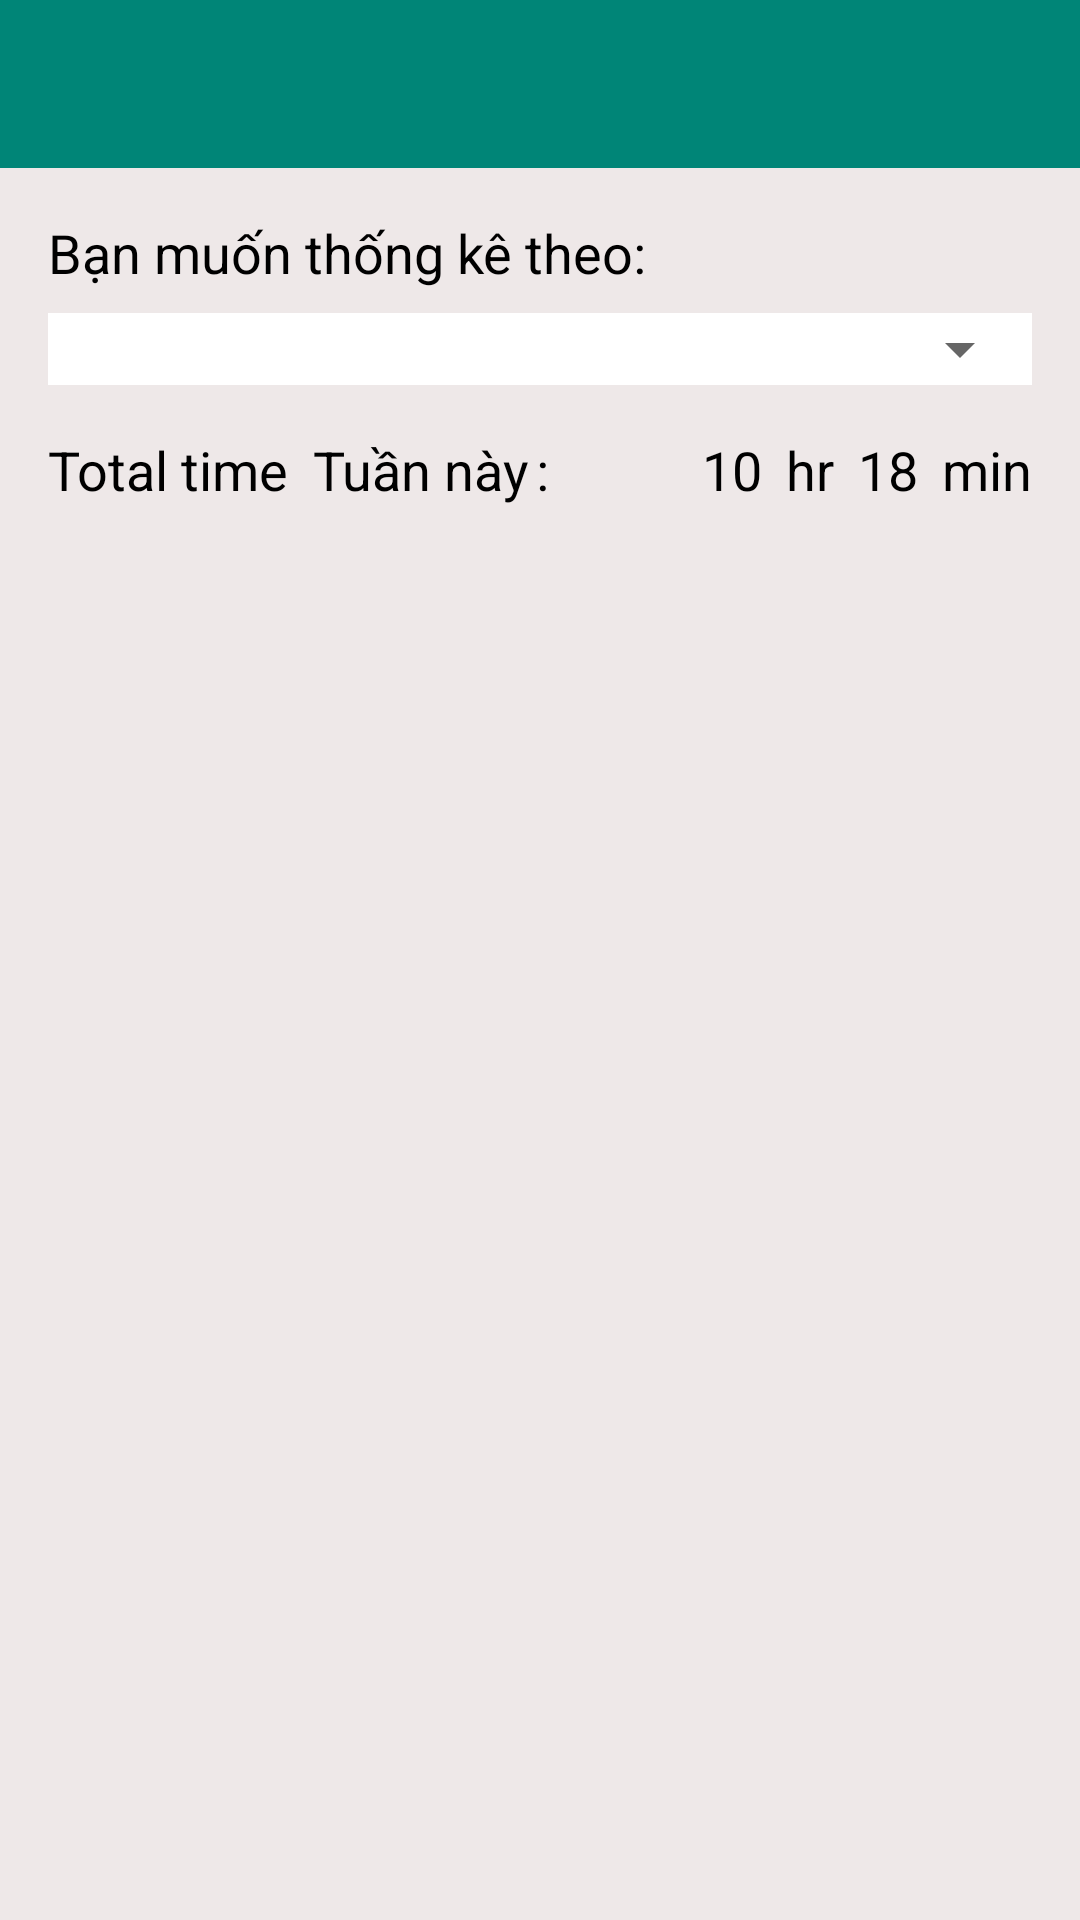

This screen was rendered from an Android layout file. Write that file and the resources it references.
<!-- AndroidManifest.xml: activity theme AppTheme.NoActionBar -->
<!-- res/layout/activity_statistical.xml -->
<?xml version="1.0" encoding="utf-8"?>

<android.support.constraint.ConstraintLayout xmlns:android="http://schemas.android.com/apk/res/android"
    xmlns:tools="http://schemas.android.com/tools"
    android:layout_width="match_parent"
    android:layout_height="match_parent"
    android:background="@color/colorGrayLight"
    xmlns:app="http://schemas.android.com/apk/res-auto">

    <android.support.design.widget.AppBarLayout
        android:id="@+id/appBarLayout"
        android:layout_width="match_parent"
        android:layout_height="wrap_content"
        android:theme="@style/AppTheme.AppBarOverlay"
        app:layout_constraintEnd_toEndOf="parent"
        app:layout_constraintStart_toStartOf="parent"
        app:layout_constraintTop_toTopOf="parent">

        <android.support.v7.widget.Toolbar
            android:id="@+id/toolbar"
            android:layout_width="match_parent"
            android:layout_height="?attr/actionBarSize"
            android:background="?attr/colorPrimary"
            app:popupTheme="@style/AppTheme.PopupOverlay" />

    </android.support.design.widget.AppBarLayout>

    <TextView
        android:id="@+id/textView7"
        style="@style/text_default"
        android:layout_width="wrap_content"
        android:layout_height="wrap_content"
        android:layout_marginTop="16dp"
        android:layout_marginStart="16dp"
        android:text="Bạn muốn thống kê theo:"
        app:layout_constraintStart_toStartOf="parent"
        app:layout_constraintTop_toBottomOf="@+id/appBarLayout" />

    <LinearLayout
        android:background="@color/colorWhite"
        android:id="@+id/llSpiner"
        android:layout_width="match_parent"
        android:layout_height="wrap_content"
        android:layout_marginStart="16dp"
        android:layout_marginTop="8dp"
        android:layout_marginEnd="16dp"
        app:layout_constraintEnd_toEndOf="parent"
        app:layout_constraintHorizontal_bias="0.0"
        app:layout_constraintStart_toStartOf="parent"
        app:layout_constraintTop_toBottomOf="@+id/textView7">
        <Spinner
            android:id="@+id/spnStatistical"
            android:layout_width="match_parent"
            android:layout_height="wrap_content"

            ></Spinner>
    </LinearLayout>

    <TextView
        android:id="@+id/textView12"
        style="@style/text_default"
        android:layout_width="wrap_content"
        android:layout_height="wrap_content"
        android:layout_marginStart="16dp"
        android:layout_marginTop="16dp"
        android:text="Total time"
        app:layout_constraintStart_toStartOf="parent"
        app:layout_constraintTop_toBottomOf="@+id/llSpiner" />

    <TextView
        android:id="@+id/tvTimeStatistical"
        style="@style/text_default"
        android:layout_width="wrap_content"
        android:layout_height="wrap_content"
        android:layout_marginStart="8dp"
        android:layout_marginTop="16dp"
        android:text="Tuần này"
        app:layout_constraintStart_toEndOf="@+id/textView12"
        app:layout_constraintTop_toBottomOf="@+id/llSpiner" />

    <TextView
        style="@style/text_default"
        android:layout_width="wrap_content"
        android:layout_height="wrap_content"
        android:layout_marginStart="2dp"
        android:layout_marginTop="16dp"
        android:text=":"
        app:layout_constraintStart_toEndOf="@+id/tvTimeStatistical"
        app:layout_constraintTop_toBottomOf="@+id/llSpiner" />

    <TextView
        android:id="@+id/tvTotalHour"
        style="@style/text_default"
        android:layout_width="wrap_content"
        android:layout_height="wrap_content"
        android:layout_marginTop="16dp"
        android:layout_marginEnd="8dp"
        android:text="10"
        app:layout_constraintEnd_toStartOf="@+id/textView8"
        app:layout_constraintTop_toBottomOf="@+id/llSpiner" />

    <TextView
        android:id="@+id/textView8"
        style="@style/text_default"
        android:layout_width="wrap_content"
        android:layout_height="wrap_content"
        android:layout_marginTop="16dp"
        android:layout_marginEnd="8dp"
        android:text="hr"
        app:layout_constraintEnd_toStartOf="@+id/tvTotalMinute"
        app:layout_constraintTop_toBottomOf="@+id/llSpiner" />

    <TextView
        android:id="@+id/tvTotalMinute"
        style="@style/text_default"
        android:layout_width="wrap_content"
        android:layout_height="wrap_content"
        android:layout_marginTop="16dp"
        android:layout_marginEnd="8dp"
        android:text="18"
        app:layout_constraintEnd_toStartOf="@+id/textView10"
        app:layout_constraintTop_toBottomOf="@+id/llSpiner" />

    <TextView
        android:id="@+id/textView10"
        style="@style/text_default"
        android:layout_width="wrap_content"
        android:layout_height="wrap_content"
        android:layout_marginTop="16dp"
        android:layout_marginEnd="16dp"
        android:text="min"
        app:layout_constraintEnd_toEndOf="parent"
        app:layout_constraintTop_toBottomOf="@+id/llSpiner" />

    <android.support.v7.widget.RecyclerView
        android:id="@+id/rcvTimeStatistical"
        android:layout_marginTop="16dp"
        android:layout_width="0dp"
        android:layout_height="0dp"
        app:layout_constraintBottom_toBottomOf="parent"
        app:layout_constraintEnd_toEndOf="parent"
        app:layout_constraintStart_toStartOf="parent"
        app:layout_constraintTop_toBottomOf="@+id/tvTimeStatistical"></android.support.v7.widget.RecyclerView>
</android.support.constraint.ConstraintLayout>
<!-- resources referenced by this layout -->
<resources>
  <color name="colorGrayLight">#EEE8E8</color>
  <color name="colorWhite">#FFFFFF</color>
  <style name="AppTheme.AppBarOverlay" parent="ThemeOverlay.AppCompat.Dark.ActionBar" />
  <style name="AppTheme.PopupOverlay" parent="ThemeOverlay.AppCompat.Light" />
  <style name="text_default">
          <item name="android:textColor">@color/colorBlack</item>
          <item name="android:textSize">18sp</item>
      </style>
  <style name="AppTheme.NoActionBar">
          <item name="windowActionBar">false</item>
          <item name="windowNoTitle">true</item>
      </style>
  <color name="colorBlack">#000000</color>
</resources>
